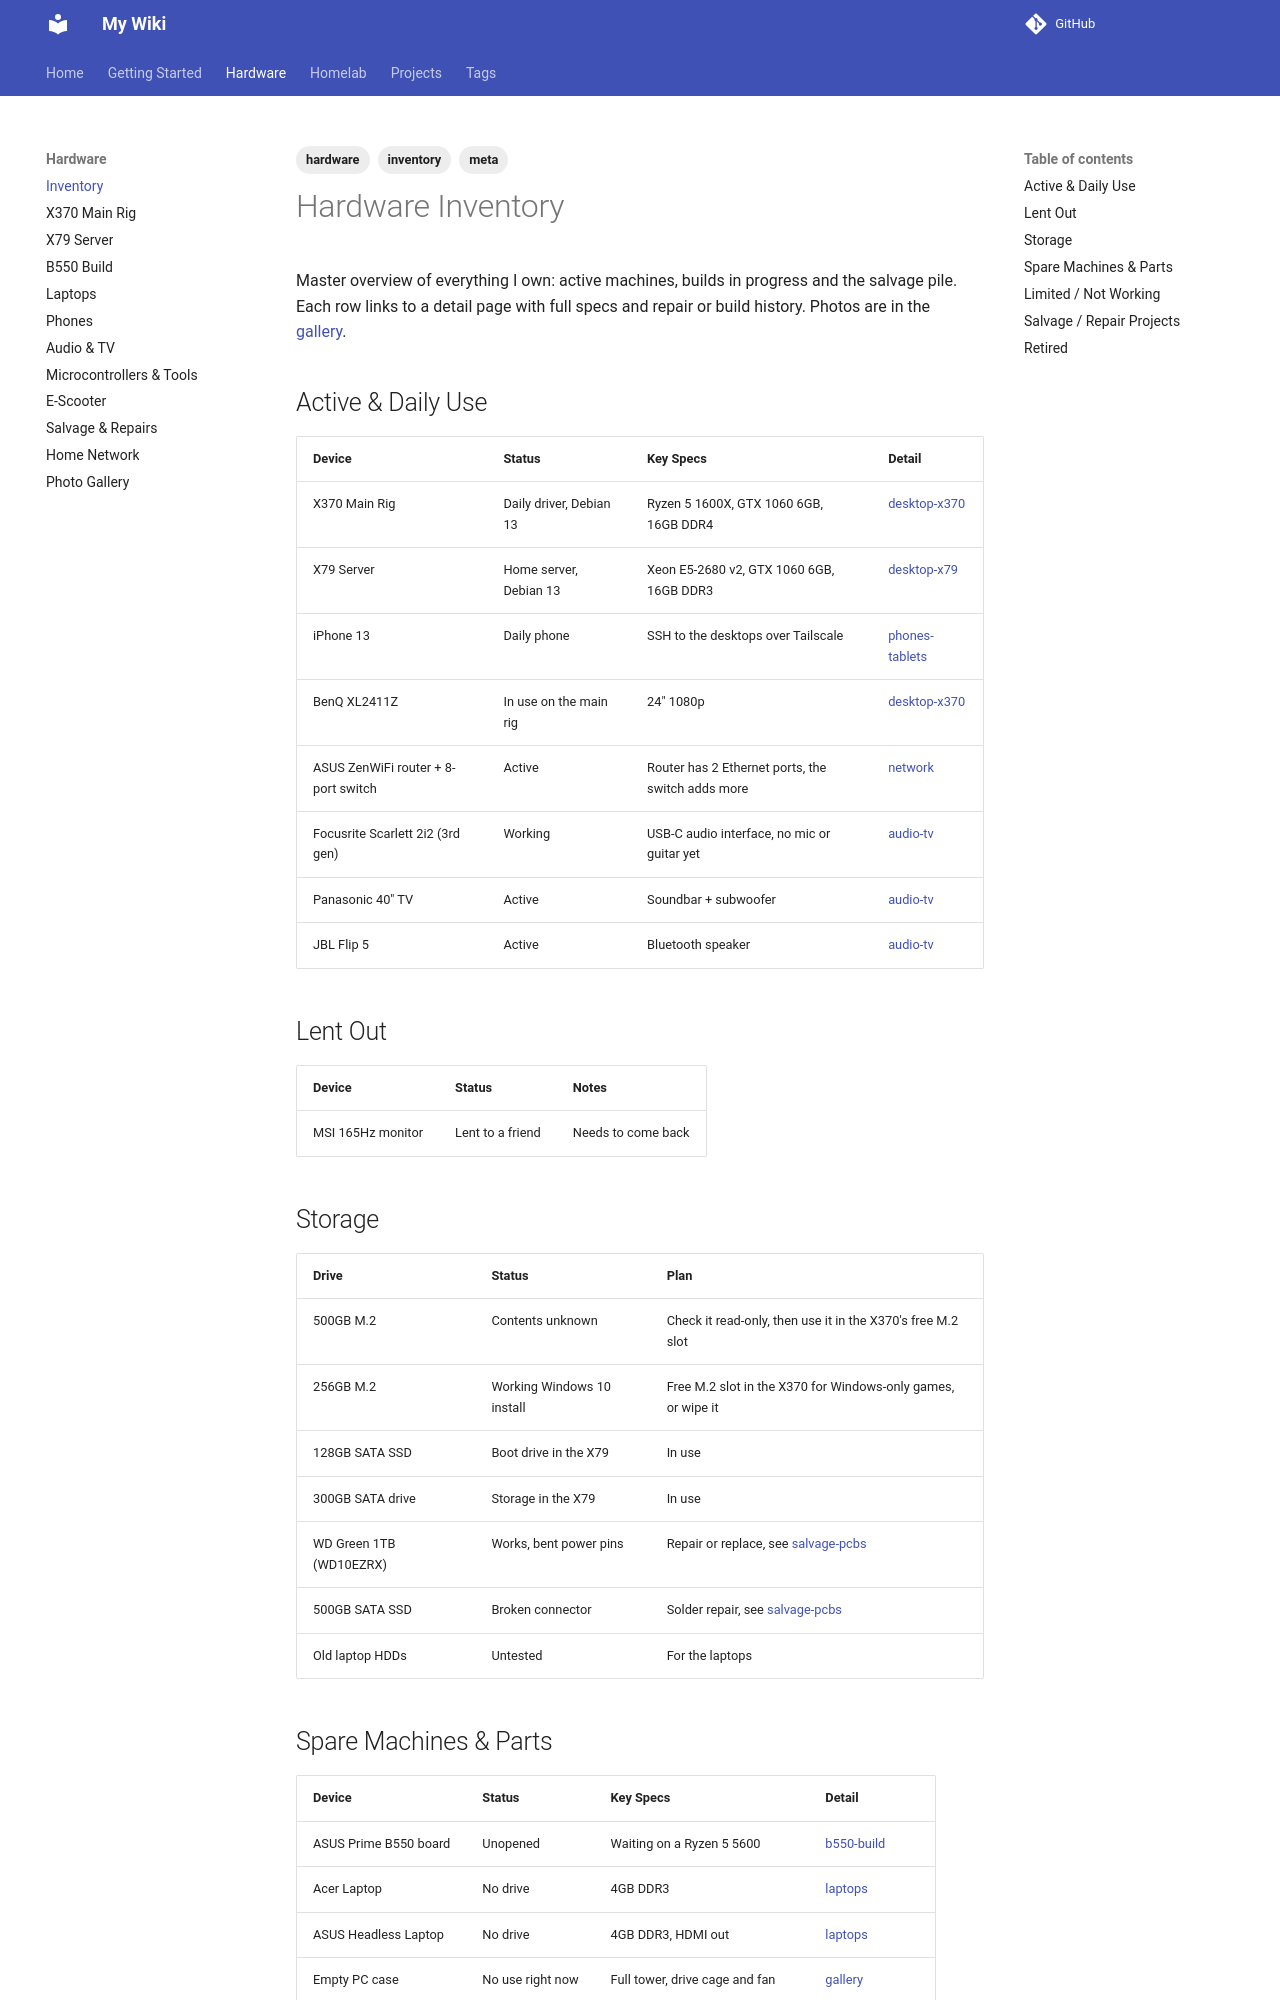

repository: Haxxsimd/my-wiki · page: hardware/index.html · generator: mkdocs

---
tags:
  - hardware
  - inventory
  - meta
---

# Hardware Inventory

Master overview of everything I own: active machines, builds in progress and the salvage pile. Each row links to a detail page with full specs and repair or build history. Photos are in the [gallery](gallery.md).

## Active & Daily Use

| Device | Status | Key Specs | Detail |
|---|---|---|---|
| X370 Main Rig | Daily driver, Debian 13 | Ryzen 5 1600X, GTX 1060 6GB, 16GB DDR4 | [[desktop-x370]] |
| X79 Server | Home server, Debian 13 | Xeon E5-2680 v2, GTX 1060 6GB, 16GB DDR3 | [[desktop-x79]] |
| iPhone 13 | Daily phone | SSH to the desktops over Tailscale | [[phones-tablets]] |
| BenQ XL2411Z | In use on the main rig | 24" 1080p | [[desktop-x370]] |
| ASUS ZenWiFi router + 8-port switch | Active | Router has 2 Ethernet ports, the switch adds more | [[network]] |
| Focusrite Scarlett 2i2 (3rd gen) | Working | USB-C audio interface, no mic or guitar yet | [[audio-tv]] |
| Panasonic 40" TV | Active | Soundbar + subwoofer | [[audio-tv]] |
| JBL Flip 5 | Active | Bluetooth speaker | [[audio-tv]] |

## Lent Out

| Device | Status | Notes |
|---|---|---|
| MSI 165Hz monitor | Lent to a friend | Needs to come back |

## Storage

| Drive | Status | Plan |
|---|---|---|
| 500GB M.2 | Contents unknown | Check it read-only, then use it in the X370's free M.2 slot |
| 256GB M.2 | Working Windows 10 install | Free M.2 slot in the X370 for Windows-only games, or wipe it |
| 128GB SATA SSD | Boot drive in the X79 | In use |
| 300GB SATA drive | Storage in the X79 | In use |
| WD Green 1TB (WD10EZRX) | Works, bent power pins | Repair or replace, see [[salvage-pcbs]] |
| 500GB SATA SSD | Broken connector | Solder repair, see [[salvage-pcbs]] |
| Old laptop HDDs | Untested | For the laptops |
